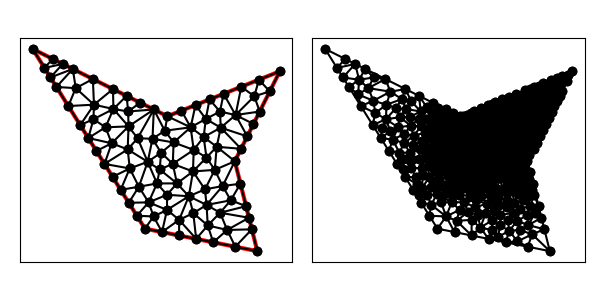

Data behind this chart, as committed beside it:
7.000000000000000000e+00, 1.200000000000000000e+01, 1.000000000000000000e+00, 1.500000000000000000e+01, 6.000000000000000000e+00, 7.000000000000000000e+00, 1.100000000000000000e+01, 6.000000000000000000e+00, 1.000000000000000000e+01, 1.000000000000000000e+01, 1.200000000000000000e+01, 1.400000000000000000e+01, 6.122922814427079530e+00, 9.974020886072338499e+00, 6.336570689514513077e+00, 1.099902618511009145e+01, 5.673037845538993373e+00, 1.102276678969426094e+01, 6.044177116493528956e+00, 1.066527128695889637e+01, 0.000000000000000000e+00, 3.647064108588565085e-02
7.000000000000000000e+00, 1.200000000000000000e+01, 1.000000000000000000e+00, 1.500000000000000000e+01, 6.000000000000000000e+00, 7.000000000000000000e+00, 1.100000000000000000e+01, 6.000000000000000000e+00, 1.000000000000000000e+01, 1.000000000000000000e+01, 1.200000000000000000e+01, 1.400000000000000000e+01, 5.252502666660290309e+00, 1.221397981038748171e+01, 6.394427190999915744e+00, 1.230278640450004168e+01, 5.788854381999832377e+00, 1.260557280900008514e+01, 5.811928079886679477e+00, 1.237411300796253677e+01, 1.000000000000000000e+00, 1.188343512485104531e-01
7.000000000000000000e+00, 1.200000000000000000e+01, 1.000000000000000000e+00, 1.500000000000000000e+01, 6.000000000000000000e+00, 7.000000000000000000e+00, 1.100000000000000000e+01, 6.000000000000000000e+00, 1.000000000000000000e+01, 1.000000000000000000e+01, 1.200000000000000000e+01, 1.400000000000000000e+01, 3.119995760012720609e+00, 1.160800678397964703e+01, 3.709691647611280452e+00, 1.187092006133848443e+01, 3.731592383677141633e+00, 1.251619906225358569e+01, 3.520426597100380750e+00, 1.199837530252390572e+01, 1.000000000000000000e+00, 2.112084390990551785e-01
7.000000000000000000e+00, 1.200000000000000000e+01, 1.000000000000000000e+00, 1.500000000000000000e+01, 6.000000000000000000e+00, 7.000000000000000000e+00, 1.100000000000000000e+01, 6.000000000000000000e+00, 1.000000000000000000e+01, 1.000000000000000000e+01, 1.200000000000000000e+01, 1.400000000000000000e+01, 3.683281572999747677e+00, 1.365835921350012683e+01, 2.921491519986753715e+00, 1.325281309622403114e+01, 3.731592383677141633e+00, 1.251619906225358569e+01, 3.445455158887881453e+00, 1.314245712399258004e+01, 1.000000000000000000e+00, 3.324193838515349664e-01
7.000000000000000000e+00, 1.200000000000000000e+01, 1.000000000000000000e+00, 1.500000000000000000e+01, 6.000000000000000000e+00, 7.000000000000000000e+00, 1.100000000000000000e+01, 6.000000000000000000e+00, 1.000000000000000000e+01, 1.000000000000000000e+01, 1.200000000000000000e+01, 1.400000000000000000e+01, 1.894427190999915744e+00, 1.455278640450004168e+01, 1.000000000000000000e+00, 1.500000000000000000e+01, 1.529998940003180152e+00, 1.415200169599491176e+01, 1.474808710334365225e+00, 1.456826270016498448e+01, 1.000000000000000000e+00, 5.000000000000000000e-01
7.000000000000000000e+00, 1.200000000000000000e+01, 1.000000000000000000e+00, 1.500000000000000000e+01, 6.000000000000000000e+00, 7.000000000000000000e+00, 1.100000000000000000e+01, 6.000000000000000000e+00, 1.000000000000000000e+01, 1.000000000000000000e+01, 1.200000000000000000e+01, 1.400000000000000000e+01, 1.894427190999915744e+00, 1.455278640450004168e+01, 1.529998940003180152e+00, 1.415200169599491176e+01, 2.341640786499873617e+00, 1.432917960675006341e+01, 1.922022305834323319e+00, 1.434465590241500443e+01, 1.000000000000000000e+00, 5.000000000000000000e-01
7.000000000000000000e+00, 1.200000000000000000e+01, 1.000000000000000000e+00, 1.500000000000000000e+01, 6.000000000000000000e+00, 7.000000000000000000e+00, 1.100000000000000000e+01, 6.000000000000000000e+00, 1.000000000000000000e+01, 1.000000000000000000e+01, 1.200000000000000000e+01, 1.400000000000000000e+01, 1.794998410004770228e+00, 1.372800254399236763e+01, 2.059997880006360305e+00, 1.330400339198982351e+01, 2.788854381999832377e+00, 1.410557280900008337e+01, 2.214616890670320970e+00, 1.371252624832742661e+01, 1.000000000000000000e+00, 5.000000000000000000e-01
7.000000000000000000e+00, 1.200000000000000000e+01, 1.000000000000000000e+00, 1.500000000000000000e+01, 6.000000000000000000e+00, 7.000000000000000000e+00, 1.100000000000000000e+01, 6.000000000000000000e+00, 1.000000000000000000e+01, 1.000000000000000000e+01, 1.200000000000000000e+01, 1.400000000000000000e+01, 2.059997880006360305e+00, 1.330400339198982351e+01, 2.589996820009540457e+00, 1.245600508798473527e+01, 2.921491519986753715e+00, 1.325281309622403114e+01, 2.523828740000884974e+00, 1.300427385873286390e+01, 1.000000000000000000e+00, 3.324193838515349664e-01
7.000000000000000000e+00, 1.200000000000000000e+01, 1.000000000000000000e+00, 1.500000000000000000e+01, 6.000000000000000000e+00, 7.000000000000000000e+00, 1.100000000000000000e+01, 6.000000000000000000e+00, 1.000000000000000000e+01, 1.000000000000000000e+01, 1.200000000000000000e+01, 1.400000000000000000e+01, 8.137038232677904048e+00, 9.545158286100910772e+00, 9.106865490312484823e+00, 9.615518287713037182e+00, 8.737609159407753623e+00, 1.016474282837071819e+01, 8.660504294132714165e+00, 9.775139800728220862e+00, 0.000000000000000000e+00, 4.892468999602000296e-02
7.000000000000000000e+00, 1.200000000000000000e+01, 1.000000000000000000e+00, 1.500000000000000000e+01, 6.000000000000000000e+00, 7.000000000000000000e+00, 1.100000000000000000e+01, 6.000000000000000000e+00, 1.000000000000000000e+01, 1.000000000000000000e+01, 1.200000000000000000e+01, 1.400000000000000000e+01, 4.597641248511485479e+00, 1.232431911494490784e+01, 3.731592383677141633e+00, 1.251619906225358569e+01, 3.709691647611280452e+00, 1.187092006133848443e+01, 4.012975093266636151e+00, 1.223714607951232658e+01, 0.000000000000000000e+00, 1.767096549930661231e-01
7.000000000000000000e+00, 1.200000000000000000e+01, 1.000000000000000000e+00, 1.500000000000000000e+01, 6.000000000000000000e+00, 7.000000000000000000e+00, 1.100000000000000000e+01, 6.000000000000000000e+00, 1.000000000000000000e+01, 1.000000000000000000e+01, 1.200000000000000000e+01, 1.400000000000000000e+01, 6.882764564967054355e+00, 1.135735972244625813e+01, 8.033514568011849377e+00, 1.150932324846118249e+01, 7.000000000000000000e+00, 1.200000000000000000e+01, 7.305426377659634873e+00, 1.162222765696914628e+01, 1.000000000000000000e+00, 1.556237532799307696e-02
7.000000000000000000e+00, 1.200000000000000000e+01, 1.000000000000000000e+00, 1.500000000000000000e+01, 6.000000000000000000e+00, 7.000000000000000000e+00, 1.100000000000000000e+01, 6.000000000000000000e+00, 1.000000000000000000e+01, 1.000000000000000000e+01, 1.200000000000000000e+01, 1.400000000000000000e+01, 2.921491519986753715e+00, 1.325281309622403114e+01, 3.683281572999747677e+00, 1.365835921350012683e+01, 2.788854381999832377e+00, 1.410557280900008337e+01, 3.131209158328778219e+00, 1.367224837290808104e+01, 1.000000000000000000e+00, 3.324193838515349664e-01
7.000000000000000000e+00, 1.200000000000000000e+01, 1.000000000000000000e+00, 1.500000000000000000e+01, 6.000000000000000000e+00, 7.000000000000000000e+00, 1.100000000000000000e+01, 6.000000000000000000e+00, 1.000000000000000000e+01, 1.000000000000000000e+01, 1.200000000000000000e+01, 1.400000000000000000e+01, 2.589996820009540457e+00, 1.245600508798473527e+01, 3.731592383677141633e+00, 1.251619906225358569e+01, 2.921491519986753715e+00, 1.325281309622403114e+01, 3.081026907891145417e+00, 1.274167241548745011e+01, 1.000000000000000000e+00, 3.324193838515349664e-01
7.000000000000000000e+00, 1.200000000000000000e+01, 1.000000000000000000e+00, 1.500000000000000000e+01, 6.000000000000000000e+00, 7.000000000000000000e+00, 1.100000000000000000e+01, 6.000000000000000000e+00, 1.000000000000000000e+01, 1.000000000000000000e+01, 1.200000000000000000e+01, 1.400000000000000000e+01, 2.059997880006360305e+00, 1.330400339198982351e+01, 2.921491519986753715e+00, 1.325281309622403114e+01, 2.788854381999832377e+00, 1.410557280900008337e+01, 2.590114593997648651e+00, 1.355412976573797756e+01, 1.000000000000000000e+00, 3.324193838515349664e-01
7.000000000000000000e+00, 1.200000000000000000e+01, 1.000000000000000000e+00, 1.500000000000000000e+01, 6.000000000000000000e+00, 7.000000000000000000e+00, 1.100000000000000000e+01, 6.000000000000000000e+00, 1.000000000000000000e+01, 1.000000000000000000e+01, 1.200000000000000000e+01, 1.400000000000000000e+01, 2.589996820009540457e+00, 1.245600508798473527e+01, 3.119995760012720609e+00, 1.160800678397964703e+01, 3.731592383677141633e+00, 1.251619906225358569e+01, 3.147194987899800456e+00, 1.219340364473932148e+01, 1.000000000000000000e+00, 5.000000000000000000e-01
7.000000000000000000e+00, 1.200000000000000000e+01, 1.000000000000000000e+00, 1.500000000000000000e+01, 6.000000000000000000e+00, 7.000000000000000000e+00, 1.100000000000000000e+01, 6.000000000000000000e+00, 1.000000000000000000e+01, 1.000000000000000000e+01, 1.200000000000000000e+01, 1.400000000000000000e+01, 1.794998410004770228e+00, 1.372800254399236763e+01, 2.788854381999832377e+00, 1.410557280900008337e+01, 2.341640786499873617e+00, 1.432917960675006341e+01, 2.308497859501491778e+00, 1.405425165324750481e+01, 1.000000000000000000e+00, 5.000000000000000000e-01
7.000000000000000000e+00, 1.200000000000000000e+01, 1.000000000000000000e+00, 1.500000000000000000e+01, 6.000000000000000000e+00, 7.000000000000000000e+00, 1.100000000000000000e+01, 6.000000000000000000e+00, 1.000000000000000000e+01, 1.000000000000000000e+01, 1.200000000000000000e+01, 1.400000000000000000e+01, 1.529998940003180152e+00, 1.415200169599491176e+01, 1.794998410004770228e+00, 1.372800254399236763e+01, 2.341640786499873617e+00, 1.432917960675006341e+01, 1.888879378835941480e+00, 1.406972794891244938e+01, 1.000000000000000000e+00, 5.000000000000000000e-01
7.000000000000000000e+00, 1.200000000000000000e+01, 1.000000000000000000e+00, 1.500000000000000000e+01, 6.000000000000000000e+00, 7.000000000000000000e+00, 1.100000000000000000e+01, 6.000000000000000000e+00, 1.000000000000000000e+01, 1.000000000000000000e+01, 1.200000000000000000e+01, 1.400000000000000000e+01, 4.245229822819277743e+00, 1.151027689398728349e+01, 3.479996290011130533e+00, 1.103200593598219115e+01, 4.521066822084195636e+00, 1.079923666225659318e+01, 4.082097644971534045e+00, 1.111383983074202320e+01, 1.000000000000000000e+00, 1.662019140067705347e-01
7.000000000000000000e+00, 1.200000000000000000e+01, 1.000000000000000000e+00, 1.500000000000000000e+01, 6.000000000000000000e+00, 7.000000000000000000e+00, 1.100000000000000000e+01, 6.000000000000000000e+00, 1.000000000000000000e+01, 1.000000000000000000e+01, 1.200000000000000000e+01, 1.400000000000000000e+01, 3.683281572999747677e+00, 1.365835921350012683e+01, 3.731592383677141633e+00, 1.251619906225358569e+01, 4.577708763999663866e+00, 1.321114561800016851e+01, 3.997527573558850467e+00, 1.312856796458462583e+01, 1.000000000000000000e+00, 5.000000000000000000e-01
7.000000000000000000e+00, 1.200000000000000000e+01, 1.000000000000000000e+00, 1.500000000000000000e+01, 6.000000000000000000e+00, 7.000000000000000000e+00, 1.100000000000000000e+01, 6.000000000000000000e+00, 1.000000000000000000e+01, 1.000000000000000000e+01, 1.200000000000000000e+01, 1.400000000000000000e+01, 5.232958676607157855e+00, 1.052560506911178351e+01, 4.521066822084195636e+00, 1.079923666225659318e+01, 4.199997350007950381e+00, 9.880004239987279391e+00, 4.651340949566434624e+00, 1.040161532378521869e+01, 1.000000000000000000e+00, 1.251276200700885410e-01
7.000000000000000000e+00, 1.200000000000000000e+01, 1.000000000000000000e+00, 1.500000000000000000e+01, 6.000000000000000000e+00, 7.000000000000000000e+00, 1.100000000000000000e+01, 6.000000000000000000e+00, 1.000000000000000000e+01, 1.000000000000000000e+01, 1.200000000000000000e+01, 1.400000000000000000e+01, 3.839996820009540457e+00, 1.045600508798473527e+01, 4.521066822084195636e+00, 1.079923666225659318e+01, 3.479996290011130533e+00, 1.103200593598219115e+01, 3.947019977368288579e+00, 1.076241589540784105e+01, 1.000000000000000000e+00, 1.745687455361571161e-01
7.000000000000000000e+00, 1.200000000000000000e+01, 1.000000000000000000e+00, 1.500000000000000000e+01, 6.000000000000000000e+00, 7.000000000000000000e+00, 1.100000000000000000e+01, 6.000000000000000000e+00, 1.000000000000000000e+01, 1.000000000000000000e+01, 1.200000000000000000e+01, 1.400000000000000000e+01, 4.245229822819277743e+00, 1.151027689398728349e+01, 5.269614473760429796e+00, 1.155010826771687782e+01, 4.597641248511485479e+00, 1.232431911494490784e+01, 4.704161848363731302e+00, 1.179490142554968912e+01, 0.000000000000000000e+00, 1.395273609194662146e-01
7.000000000000000000e+00, 1.200000000000000000e+01, 1.000000000000000000e+00, 1.500000000000000000e+01, 6.000000000000000000e+00, 7.000000000000000000e+00, 1.100000000000000000e+01, 6.000000000000000000e+00, 1.000000000000000000e+01, 1.000000000000000000e+01, 1.200000000000000000e+01, 1.400000000000000000e+01, 3.731592383677141633e+00, 1.251619906225358569e+01, 4.597641248511485479e+00, 1.232431911494490784e+01, 4.577708763999663866e+00, 1.321114561800016851e+01, 4.302314132062764251e+00, 1.268388793173288853e+01, 1.000000000000000000e+00, 1.767096549930661231e-01
7.000000000000000000e+00, 1.200000000000000000e+01, 1.000000000000000000e+00, 1.500000000000000000e+01, 6.000000000000000000e+00, 7.000000000000000000e+00, 1.100000000000000000e+01, 6.000000000000000000e+00, 1.000000000000000000e+01, 1.000000000000000000e+01, 1.200000000000000000e+01, 1.400000000000000000e+01, 3.479996290011130533e+00, 1.103200593598219115e+01, 3.709691647611280452e+00, 1.187092006133848443e+01, 3.119995760012720609e+00, 1.160800678397964703e+01, 3.436561232545043865e+00, 1.150364426043344146e+01, 1.000000000000000000e+00, 2.112084390990551785e-01
7.000000000000000000e+00, 1.200000000000000000e+01, 1.000000000000000000e+00, 1.500000000000000000e+01, 6.000000000000000000e+00, 7.000000000000000000e+00, 1.100000000000000000e+01, 6.000000000000000000e+00, 1.000000000000000000e+01, 1.000000000000000000e+01, 1.200000000000000000e+01, 1.400000000000000000e+01, 4.597641248511485479e+00, 1.232431911494490784e+01, 3.709691647611280452e+00, 1.187092006133848443e+01, 4.245229822819277743e+00, 1.151027689398728349e+01, 4.184187572980681225e+00, 1.190183869009022466e+01, 0.000000000000000000e+00, 1.662019140067705347e-01
7.000000000000000000e+00, 1.200000000000000000e+01, 1.000000000000000000e+00, 1.500000000000000000e+01, 6.000000000000000000e+00, 7.000000000000000000e+00, 1.100000000000000000e+01, 6.000000000000000000e+00, 1.000000000000000000e+01, 1.000000000000000000e+01, 1.200000000000000000e+01, 1.400000000000000000e+01, 6.164162027956470169e+00, 8.169460061664329587e+00, 5.639999470001590076e+00, 7.576000847997455878e+00, 6.385470034166861097e+00, 7.542142037922846320e+00, 6.063210510708306522e+00, 7.762534315861543632e+00, 1.000000000000000000e+00, 2.472786750872490169e-01
7.000000000000000000e+00, 1.200000000000000000e+01, 1.000000000000000000e+00, 1.500000000000000000e+01, 6.000000000000000000e+00, 7.000000000000000000e+00, 1.100000000000000000e+01, 6.000000000000000000e+00, 1.000000000000000000e+01, 1.000000000000000000e+01, 1.200000000000000000e+01, 1.400000000000000000e+01, 3.709691647611280452e+00, 1.187092006133848443e+01, 3.479996290011130533e+00, 1.103200593598219115e+01, 4.245229822819277743e+00, 1.151027689398728349e+01, 3.811639253480562761e+00, 1.147106763043598754e+01, 1.000000000000000000e+00, 1.662019140067705347e-01
7.000000000000000000e+00, 1.200000000000000000e+01, 1.000000000000000000e+00, 1.500000000000000000e+01, 6.000000000000000000e+00, 7.000000000000000000e+00, 1.100000000000000000e+01, 6.000000000000000000e+00, 1.000000000000000000e+01, 1.000000000000000000e+01, 1.200000000000000000e+01, 1.400000000000000000e+01, 5.269614473760429796e+00, 1.155010826771687782e+01, 5.673037845538993373e+00, 1.102276678969426094e+01, 6.394427190999915744e+00, 1.230278640450004168e+01, 5.779026503433112971e+00, 1.162522048730372681e+01, 1.000000000000000000e+00, 9.493900066876120869e-02
7.000000000000000000e+00, 1.200000000000000000e+01, 1.000000000000000000e+00, 1.500000000000000000e+01, 6.000000000000000000e+00, 7.000000000000000000e+00, 1.100000000000000000e+01, 6.000000000000000000e+00, 1.000000000000000000e+01, 1.000000000000000000e+01, 1.200000000000000000e+01, 1.400000000000000000e+01, 4.245229822819277743e+00, 1.151027689398728349e+01, 4.521066822084195636e+00, 1.079923666225659318e+01, 5.269614473760429796e+00, 1.155010826771687782e+01, 4.678637039554634391e+00, 1.128654060798691994e+01, 0.000000000000000000e+00, 1.395273609194662146e-01
7.000000000000000000e+00, 1.200000000000000000e+01, 1.000000000000000000e+00, 1.500000000000000000e+01, 6.000000000000000000e+00, 7.000000000000000000e+00, 1.100000000000000000e+01, 6.000000000000000000e+00, 1.000000000000000000e+01, 1.000000000000000000e+01, 1.200000000000000000e+01, 1.400000000000000000e+01, 5.183281572999748121e+00, 1.290835921350012683e+01, 4.577708763999663866e+00, 1.321114561800016851e+01, 4.597641248511485479e+00, 1.232431911494490784e+01, 4.786210528503633377e+00, 1.281460798214840047e+01, 1.000000000000000000e+00, 1.767096549930661231e-01
7.000000000000000000e+00, 1.200000000000000000e+01, 1.000000000000000000e+00, 1.500000000000000000e+01, 6.000000000000000000e+00, 7.000000000000000000e+00, 1.100000000000000000e+01, 6.000000000000000000e+00, 1.000000000000000000e+01, 1.000000000000000000e+01, 1.200000000000000000e+01, 1.400000000000000000e+01, 5.269614473760429796e+00, 1.155010826771687782e+01, 5.232958676607157855e+00, 1.052560506911178351e+01, 5.673037845538993373e+00, 1.102276678969426094e+01, 5.391870331968860341e+00, 1.103282670884097350e+01, 0.000000000000000000e+00, 9.493900066876120869e-02
7.000000000000000000e+00, 1.200000000000000000e+01, 1.000000000000000000e+00, 1.500000000000000000e+01, 6.000000000000000000e+00, 7.000000000000000000e+00, 1.100000000000000000e+01, 6.000000000000000000e+00, 1.000000000000000000e+01, 1.000000000000000000e+01, 1.200000000000000000e+01, 1.400000000000000000e+01, 5.252502666660290309e+00, 1.221397981038748171e+01, 5.269614473760429796e+00, 1.155010826771687782e+01, 6.394427190999915744e+00, 1.230278640450004168e+01, 5.638848110473545283e+00, 1.202229149420146648e+01, 1.000000000000000000e+00, 1.188343512485104531e-01
7.000000000000000000e+00, 1.200000000000000000e+01, 1.000000000000000000e+00, 1.500000000000000000e+01, 6.000000000000000000e+00, 7.000000000000000000e+00, 1.100000000000000000e+01, 6.000000000000000000e+00, 1.000000000000000000e+01, 1.000000000000000000e+01, 1.200000000000000000e+01, 1.400000000000000000e+01, 4.199997350007950381e+00, 9.880004239987279391e+00, 4.559997880006360305e+00, 9.304003391989823513e+00, 5.324253612144647541e+00, 9.679149651143266198e+00, 4.694749614052986963e+00, 9.621052427706789700e+00, 1.000000000000000000e+00, 1.074765937892706719e-01
7.000000000000000000e+00, 1.200000000000000000e+01, 1.000000000000000000e+00, 1.500000000000000000e+01, 6.000000000000000000e+00, 7.000000000000000000e+00, 1.100000000000000000e+01, 6.000000000000000000e+00, 1.000000000000000000e+01, 1.000000000000000000e+01, 1.200000000000000000e+01, 1.400000000000000000e+01, 5.252502666660290309e+00, 1.221397981038748171e+01, 5.183281572999748121e+00, 1.290835921350012683e+01, 4.597641248511485479e+00, 1.232431911494490784e+01, 5.011141829390507674e+00, 1.248221937961083938e+01, 1.000000000000000000e+00, 1.188343512485104531e-01
7.000000000000000000e+00, 1.200000000000000000e+01, 1.000000000000000000e+00, 1.500000000000000000e+01, 6.000000000000000000e+00, 7.000000000000000000e+00, 1.100000000000000000e+01, 6.000000000000000000e+00, 1.000000000000000000e+01, 1.000000000000000000e+01, 1.200000000000000000e+01, 1.400000000000000000e+01, 5.269614473760429796e+00, 1.155010826771687782e+01, 4.521066822084195636e+00, 1.079923666225659318e+01, 5.232958676607157855e+00, 1.052560506911178351e+01, 5.007879990817261096e+00, 1.095831666636175150e+01, 0.000000000000000000e+00, 1.251276200700885410e-01
7.000000000000000000e+00, 1.200000000000000000e+01, 1.000000000000000000e+00, 1.500000000000000000e+01, 6.000000000000000000e+00, 7.000000000000000000e+00, 1.100000000000000000e+01, 6.000000000000000000e+00, 1.000000000000000000e+01, 1.000000000000000000e+01, 1.200000000000000000e+01, 1.400000000000000000e+01, 6.122922814427079530e+00, 9.974020886072338499e+00, 5.324253612144647541e+00, 9.679149651143266198e+00, 5.728777239736856153e+00, 8.864602338880466448e+00, 5.725317888769527741e+00, 9.505924292032023715e+00, 0.000000000000000000e+00, 8.489156151344183499e-02
7.000000000000000000e+00, 1.200000000000000000e+01, 1.000000000000000000e+00, 1.500000000000000000e+01, 6.000000000000000000e+00, 7.000000000000000000e+00, 1.100000000000000000e+01, 6.000000000000000000e+00, 1.000000000000000000e+01, 1.000000000000000000e+01, 1.200000000000000000e+01, 1.400000000000000000e+01, 4.521066822084195636e+00, 1.079923666225659318e+01, 3.839996820009540457e+00, 1.045600508798473527e+01, 4.199997350007950381e+00, 9.880004239987279391e+00, 4.187020330700562454e+00, 1.037841533007620320e+01, 1.000000000000000000e+00, 1.745687455361571161e-01
7.000000000000000000e+00, 1.200000000000000000e+01, 1.000000000000000000e+00, 1.500000000000000000e+01, 6.000000000000000000e+00, 7.000000000000000000e+00, 1.100000000000000000e+01, 6.000000000000000000e+00, 1.000000000000000000e+01, 1.000000000000000000e+01, 1.200000000000000000e+01, 1.400000000000000000e+01, 1.003299150281252494e+01, 1.205645326546889429e+01, 1.028576165455736913e+01, 1.331430466182294836e+01, 9.500000000000000000e+00, 1.300000000000000000e+01, 9.939584385789965282e+00, 1.279025264243061422e+01, 0.000000000000000000e+00, 4.160577169002224740e-02
7.000000000000000000e+00, 1.200000000000000000e+01, 1.000000000000000000e+00, 1.500000000000000000e+01, 6.000000000000000000e+00, 7.000000000000000000e+00, 1.100000000000000000e+01, 6.000000000000000000e+00, 1.000000000000000000e+01, 1.000000000000000000e+01, 1.200000000000000000e+01, 1.400000000000000000e+01, 5.183281572999748121e+00, 1.290835921350012683e+01, 5.252502666660290309e+00, 1.221397981038748171e+01, 5.788854381999832377e+00, 1.260557280900008514e+01, 5.408212873886623306e+00, 1.257597061096256397e+01, 1.000000000000000000e+00, 1.188343512485104531e-01
7.000000000000000000e+00, 1.200000000000000000e+01, 1.000000000000000000e+00, 1.500000000000000000e+01, 6.000000000000000000e+00, 7.000000000000000000e+00, 1.100000000000000000e+01, 6.000000000000000000e+00, 1.000000000000000000e+01, 1.000000000000000000e+01, 1.200000000000000000e+01, 1.400000000000000000e+01, 4.597641248511485479e+00, 1.232431911494490784e+01, 5.269614473760429796e+00, 1.155010826771687782e+01, 5.252502666660290309e+00, 1.221397981038748171e+01, 5.039919462977401565e+00, 1.202946906434975460e+01, 0.000000000000000000e+00, 1.188343512485104531e-01
7.000000000000000000e+00, 1.200000000000000000e+01, 1.000000000000000000e+00, 1.500000000000000000e+01, 6.000000000000000000e+00, 7.000000000000000000e+00, 1.100000000000000000e+01, 6.000000000000000000e+00, 1.000000000000000000e+01, 1.000000000000000000e+01, 1.200000000000000000e+01, 1.400000000000000000e+01, 6.122922814427079530e+00, 9.974020886072338499e+00, 5.673037845538993373e+00, 1.102276678969426094e+01, 5.232958676607157855e+00, 1.052560506911178351e+01, 5.676306445524410549e+00, 1.050746424829279313e+01, 0.000000000000000000e+00, 8.489156151344183499e-02
7.000000000000000000e+00, 1.200000000000000000e+01, 1.000000000000000000e+00, 1.500000000000000000e+01, 6.000000000000000000e+00, 7.000000000000000000e+00, 1.100000000000000000e+01, 6.000000000000000000e+00, 1.000000000000000000e+01, 1.000000000000000000e+01, 1.200000000000000000e+01, 1.400000000000000000e+01, 6.882764564967054355e+00, 1.135735972244625813e+01, 6.394427190999915744e+00, 1.230278640450004168e+01, 6.336570689514513077e+00, 1.099902618511009145e+01, 6.537920815160494392e+00, 1.155305743735213042e+01, 1.000000000000000000e+00, 1.556237532799307696e-02
7.000000000000000000e+00, 1.200000000000000000e+01, 1.000000000000000000e+00, 1.500000000000000000e+01, 6.000000000000000000e+00, 7.000000000000000000e+00, 1.100000000000000000e+01, 6.000000000000000000e+00, 1.000000000000000000e+01, 1.000000000000000000e+01, 1.200000000000000000e+01, 1.400000000000000000e+01, 6.394427190999915744e+00, 1.230278640450004168e+01, 5.673037845538993373e+00, 1.102276678969426094e+01, 6.336570689514513077e+00, 1.099902618511009145e+01, 6.134678575351141028e+00, 1.144152645976813254e+01, 1.000000000000000000e+00, 3.647064108588565085e-02
7.000000000000000000e+00, 1.200000000000000000e+01, 1.000000000000000000e+00, 1.500000000000000000e+01, 6.000000000000000000e+00, 7.000000000000000000e+00, 1.100000000000000000e+01, 6.000000000000000000e+00, 1.000000000000000000e+01, 1.000000000000000000e+01, 1.200000000000000000e+01, 1.400000000000000000e+01, 1.062873218748183390e+01, 7.485071250072666160e+00, 1.050000000000000000e+01, 8.000000000000000000e+00, 9.343690361618715912e+00, 7.708263431408214572e+00, 1.015747418303351601e+01, 7.731111560493626911e+00, 0.000000000000000000e+00, 1.278000021252229945e-01
7.000000000000000000e+00, 1.200000000000000000e+01, 1.000000000000000000e+00, 1.500000000000000000e+01, 6.000000000000000000e+00, 7.000000000000000000e+00, 1.100000000000000000e+01, 6.000000000000000000e+00, 1.000000000000000000e+01, 1.000000000000000000e+01, 1.200000000000000000e+01, 1.400000000000000000e+01, 8.137038232677904048e+00, 9.545158286100910772e+00, 8.169630487438746869e+00, 1.050444573115811941e+01, 7.238606504277778519e+00, 9.882967532153688950e+00, 7.848425074798143442e+00, 9.977523849804239120e+00, 0.000000000000000000e+00, 4.309425967709813038e-02
7.000000000000000000e+00, 1.200000000000000000e+01, 1.000000000000000000e+00, 1.500000000000000000e+01, 6.000000000000000000e+00, 7.000000000000000000e+00, 1.100000000000000000e+01, 6.000000000000000000e+00, 1.000000000000000000e+01, 1.000000000000000000e+01, 1.200000000000000000e+01, 1.400000000000000000e+01, 6.717633339823331440e+00, 1.038024896275397779e+01, 6.336570689514513077e+00, 1.099902618511009145e+01, 6.122922814427079530e+00, 9.974020886072338499e+00, 6.392375614588307720e+00, 1.045109867797880376e+01, 0.000000000000000000e+00, 3.647064108588565085e-02
7.000000000000000000e+00, 1.200000000000000000e+01, 1.000000000000000000e+00, 1.500000000000000000e+01, 6.000000000000000000e+00, 7.000000000000000000e+00, 1.100000000000000000e+01, 6.000000000000000000e+00, 1.000000000000000000e+01, 1.000000000000000000e+01, 1.200000000000000000e+01, 1.400000000000000000e+01, 6.656676026378971045e+00, 9.633334352142799872e+00, 6.717633339823331440e+00, 1.038024896275397779e+01, 6.122922814427079530e+00, 9.974020886072338499e+00, 6.499077393543127634e+00, 9.995868066989705980e+00, 0.000000000000000000e+00, 3.839191029139964878e-02
7.000000000000000000e+00, 1.200000000000000000e+01, 1.000000000000000000e+00, 1.500000000000000000e+01, 6.000000000000000000e+00, 7.000000000000000000e+00, 1.100000000000000000e+01, 6.000000000000000000e+00, 1.000000000000000000e+01, 1.000000000000000000e+01, 1.200000000000000000e+01, 1.400000000000000000e+01, 5.324253612144647541e+00, 9.679149651143266198e+00, 6.122922814427079530e+00, 9.974020886072338499e+00, 5.232958676607157855e+00, 1.052560506911178351e+01, 5.560045034392961050e+00, 1.005959186877579548e+01, 0.000000000000000000e+00, 8.489156151344183499e-02
7.000000000000000000e+00, 1.200000000000000000e+01, 1.000000000000000000e+00, 1.500000000000000000e+01, 6.000000000000000000e+00, 7.000000000000000000e+00, 1.100000000000000000e+01, 6.000000000000000000e+00, 1.000000000000000000e+01, 1.000000000000000000e+01, 1.200000000000000000e+01, 1.400000000000000000e+01, 6.656676026378971045e+00, 9.633334352142799872e+00, 6.122922814427079530e+00, 9.974020886072338499e+00, 6.535697341351138334e+00, 9.011784705341501223e+00, 6.438432060719063266e+00, 9.539713314518879272e+00, 0.000000000000000000e+00, 5.922429071634728592e-02
7.000000000000000000e+00, 1.200000000000000000e+01, 1.000000000000000000e+00, 1.500000000000000000e+01, 6.000000000000000000e+00, 7.000000000000000000e+00, 1.100000000000000000e+01, 6.000000000000000000e+00, 1.000000000000000000e+01, 1.000000000000000000e+01, 1.200000000000000000e+01, 1.400000000000000000e+01, 4.199997350007950381e+00, 9.880004239987279391e+00, 5.324253612144647541e+00, 9.679149651143266198e+00, 5.232958676607157855e+00, 1.052560506911178351e+01, 4.919069879586585259e+00, 1.002825298674744303e+01, 1.000000000000000000e+00, 1.074765937892706719e-01
7.000000000000000000e+00, 1.200000000000000000e+01, 1.000000000000000000e+00, 1.500000000000000000e+01, 6.000000000000000000e+00, 7.000000000000000000e+00, 1.100000000000000000e+01, 6.000000000000000000e+00, 1.000000000000000000e+01, 1.000000000000000000e+01, 1.200000000000000000e+01, 1.400000000000000000e+01, 6.164162027956470169e+00, 8.169460061664329587e+00, 5.728777239736856153e+00, 8.864602338880466448e+00, 5.279998940003180152e+00, 8.152001695994911756e+00, 5.724312735898834603e+00, 8.395354698846569264e+00, 1.000000000000000000e+00, 1.506333102210584141e-01
7.000000000000000000e+00, 1.200000000000000000e+01, 1.000000000000000000e+00, 1.500000000000000000e+01, 6.000000000000000000e+00, 7.000000000000000000e+00, 1.100000000000000000e+01, 6.000000000000000000e+00, 1.000000000000000000e+01, 1.000000000000000000e+01, 1.200000000000000000e+01, 1.400000000000000000e+01, 8.151290193994917388e+00, 7.689714967377343058e+00, 8.741941127604734518e+00, 8.055719957266790132e+00, 7.953399723737183180e+00, 8.442593247880829210e+00, 8.282210348445611103e+00, 8.062676057508321392e+00, 0.000000000000000000e+00, 1.172002243216620360e-01
7.000000000000000000e+00, 1.200000000000000000e+01, 1.000000000000000000e+00, 1.500000000000000000e+01, 6.000000000000000000e+00, 7.000000000000000000e+00, 1.100000000000000000e+01, 6.000000000000000000e+00, 1.000000000000000000e+01, 1.000000000000000000e+01, 1.200000000000000000e+01, 1.400000000000000000e+01, 7.238606504277778519e+00, 9.882967532153688950e+00, 8.169630487438746869e+00, 1.050444573115811941e+01, 7.275703030620519485e+00, 1.083550721859903376e+01, 7.561313340779014958e+00, 1.040764016063694619e+01, 0.000000000000000000e+00, 2.868303157838210729e-02
7.000000000000000000e+00, 1.200000000000000000e+01, 1.000000000000000000e+00, 1.500000000000000000e+01, 6.000000000000000000e+00, 7.000000000000000000e+00, 1.100000000000000000e+01, 6.000000000000000000e+00, 1.000000000000000000e+01, 1.000000000000000000e+01, 1.200000000000000000e+01, 1.400000000000000000e+01, 7.424524379007341857e+00, 9.013800052120419792e+00, 6.656676026378971045e+00, 9.633334352142799872e+00, 6.535697341351138334e+00, 9.011784705341501223e+00, 6.872299248912483449e+00, 9.219639703201574221e+00, 0.000000000000000000e+00, 5.922429071634728592e-02
7.000000000000000000e+00, 1.200000000000000000e+01, 1.000000000000000000e+00, 1.500000000000000000e+01, 6.000000000000000000e+00, 7.000000000000000000e+00, 1.100000000000000000e+01, 6.000000000000000000e+00, 1.000000000000000000e+01, 1.000000000000000000e+01, 1.200000000000000000e+01, 1.400000000000000000e+01, 6.717633339823331440e+00, 1.038024896275397779e+01, 6.656676026378971045e+00, 9.633334352142799872e+00, 7.238606504277778519e+00, 9.882967532153688950e+00, 6.870971956826693372e+00, 9.965516949016821613e+00, 0.000000000000000000e+00, 3.839191029139964878e-02
7.000000000000000000e+00, 1.200000000000000000e+01, 1.000000000000000000e+00, 1.500000000000000000e+01, 6.000000000000000000e+00, 7.000000000000000000e+00, 1.100000000000000000e+01, 6.000000000000000000e+00, 1.000000000000000000e+01, 1.000000000000000000e+01, 1.200000000000000000e+01, 1.400000000000000000e+01, 9.106865490312484823e+00, 9.615518287713037182e+00, 9.456434625723051823e+00, 8.895466420024204623e+00, 1.000000000000000000e+01, 1.000000000000000000e+01, 9.521100038678511623e+00, 9.503661569245748453e+00, 0.000000000000000000e+00, 5.626926290248798063e-02
7.000000000000000000e+00, 1.200000000000000000e+01, 1.000000000000000000e+00, 1.500000000000000000e+01, 6.000000000000000000e+00, 7.000000000000000000e+00, 1.100000000000000000e+01, 6.000000000000000000e+00, 1.000000000000000000e+01, 1.000000000000000000e+01, 1.200000000000000000e+01, 1.400000000000000000e+01, 7.953399723737183180e+00, 8.442593247880829210e+00, 6.981256117691446050e+00, 8.507700226563642332e+00, 6.982781575140569963e+00, 7.834928751322467022e+00, 7.305812472189733064e+00, 8.261740741922311670e+00, 0.000000000000000000e+00, 9.937465042709212049e-02
7.000000000000000000e+00, 1.200000000000000000e+01, 1.000000000000000000e+00, 1.500000000000000000e+01, 6.000000000000000000e+00, 7.000000000000000000e+00, 1.100000000000000000e+01, 6.000000000000000000e+00, 1.000000000000000000e+01, 1.000000000000000000e+01, 1.200000000000000000e+01, 1.400000000000000000e+01, 8.137038232677904048e+00, 9.545158286100910772e+00, 7.238606504277778519e+00, 9.882967532153688950e+00, 7.424524379007341857e+00, 9.013800052120419792e+00, 7.600056371987673920e+00, 9.480641956791673763e+00, 0.000000000000000000e+00, 4.990716583786741767e-02
7.000000000000000000e+00, 1.200000000000000000e+01, 1.000000000000000000e+00, 1.500000000000000000e+01, 6.000000000000000000e+00, 7.000000000000000000e+00, 1.100000000000000000e+01, 6.000000000000000000e+00, 1.000000000000000000e+01, 1.000000000000000000e+01, 1.200000000000000000e+01, 1.400000000000000000e+01, 9.456434625723051823e+00, 8.895466420024204623e+00, 8.669934363727318072e+00, 8.746837316297819243e+00, 8.741941127604734518e+00, 8.055719957266790132e+00, 8.956103372351700287e+00, 8.566007897862938592e+00, 0.000000000000000000e+00, 7.750060372278737286e-02
7.000000000000000000e+00, 1.200000000000000000e+01, 1.000000000000000000e+00, 1.500000000000000000e+01, 6.000000000000000000e+00, 7.000000000000000000e+00, 1.100000000000000000e+01, 6.000000000000000000e+00, 1.000000000000000000e+01, 1.000000000000000000e+01, 1.200000000000000000e+01, 1.400000000000000000e+01, 8.033514568011849377e+00, 1.150932324846118249e+01, 7.275703030620519485e+00, 1.083550721859903376e+01, 8.169630487438746869e+00, 1.050444573115811941e+01, 7.826282695357039465e+00, 1.094975873273944522e+01, 0.000000000000000000e+00, 2.868303157838210729e-02
7.000000000000000000e+00, 1.200000000000000000e+01, 1.000000000000000000e+00, 1.500000000000000000e+01, 6.000000000000000000e+00, 7.000000000000000000e+00, 1.100000000000000000e+01, 6.000000000000000000e+00, 1.000000000000000000e+01, 1.000000000000000000e+01, 1.200000000000000000e+01, 1.400000000000000000e+01, 6.882764564967054355e+00, 1.135735972244625813e+01, 7.275703030620519485e+00, 1.083550721859903376e+01, 8.033514568011849377e+00, 1.150932324846118249e+01, 7.397327387866474702e+00, 1.123406339650215813e+01, 0.000000000000000000e+00, 1.556237532799307696e-02
... 77 more rows
